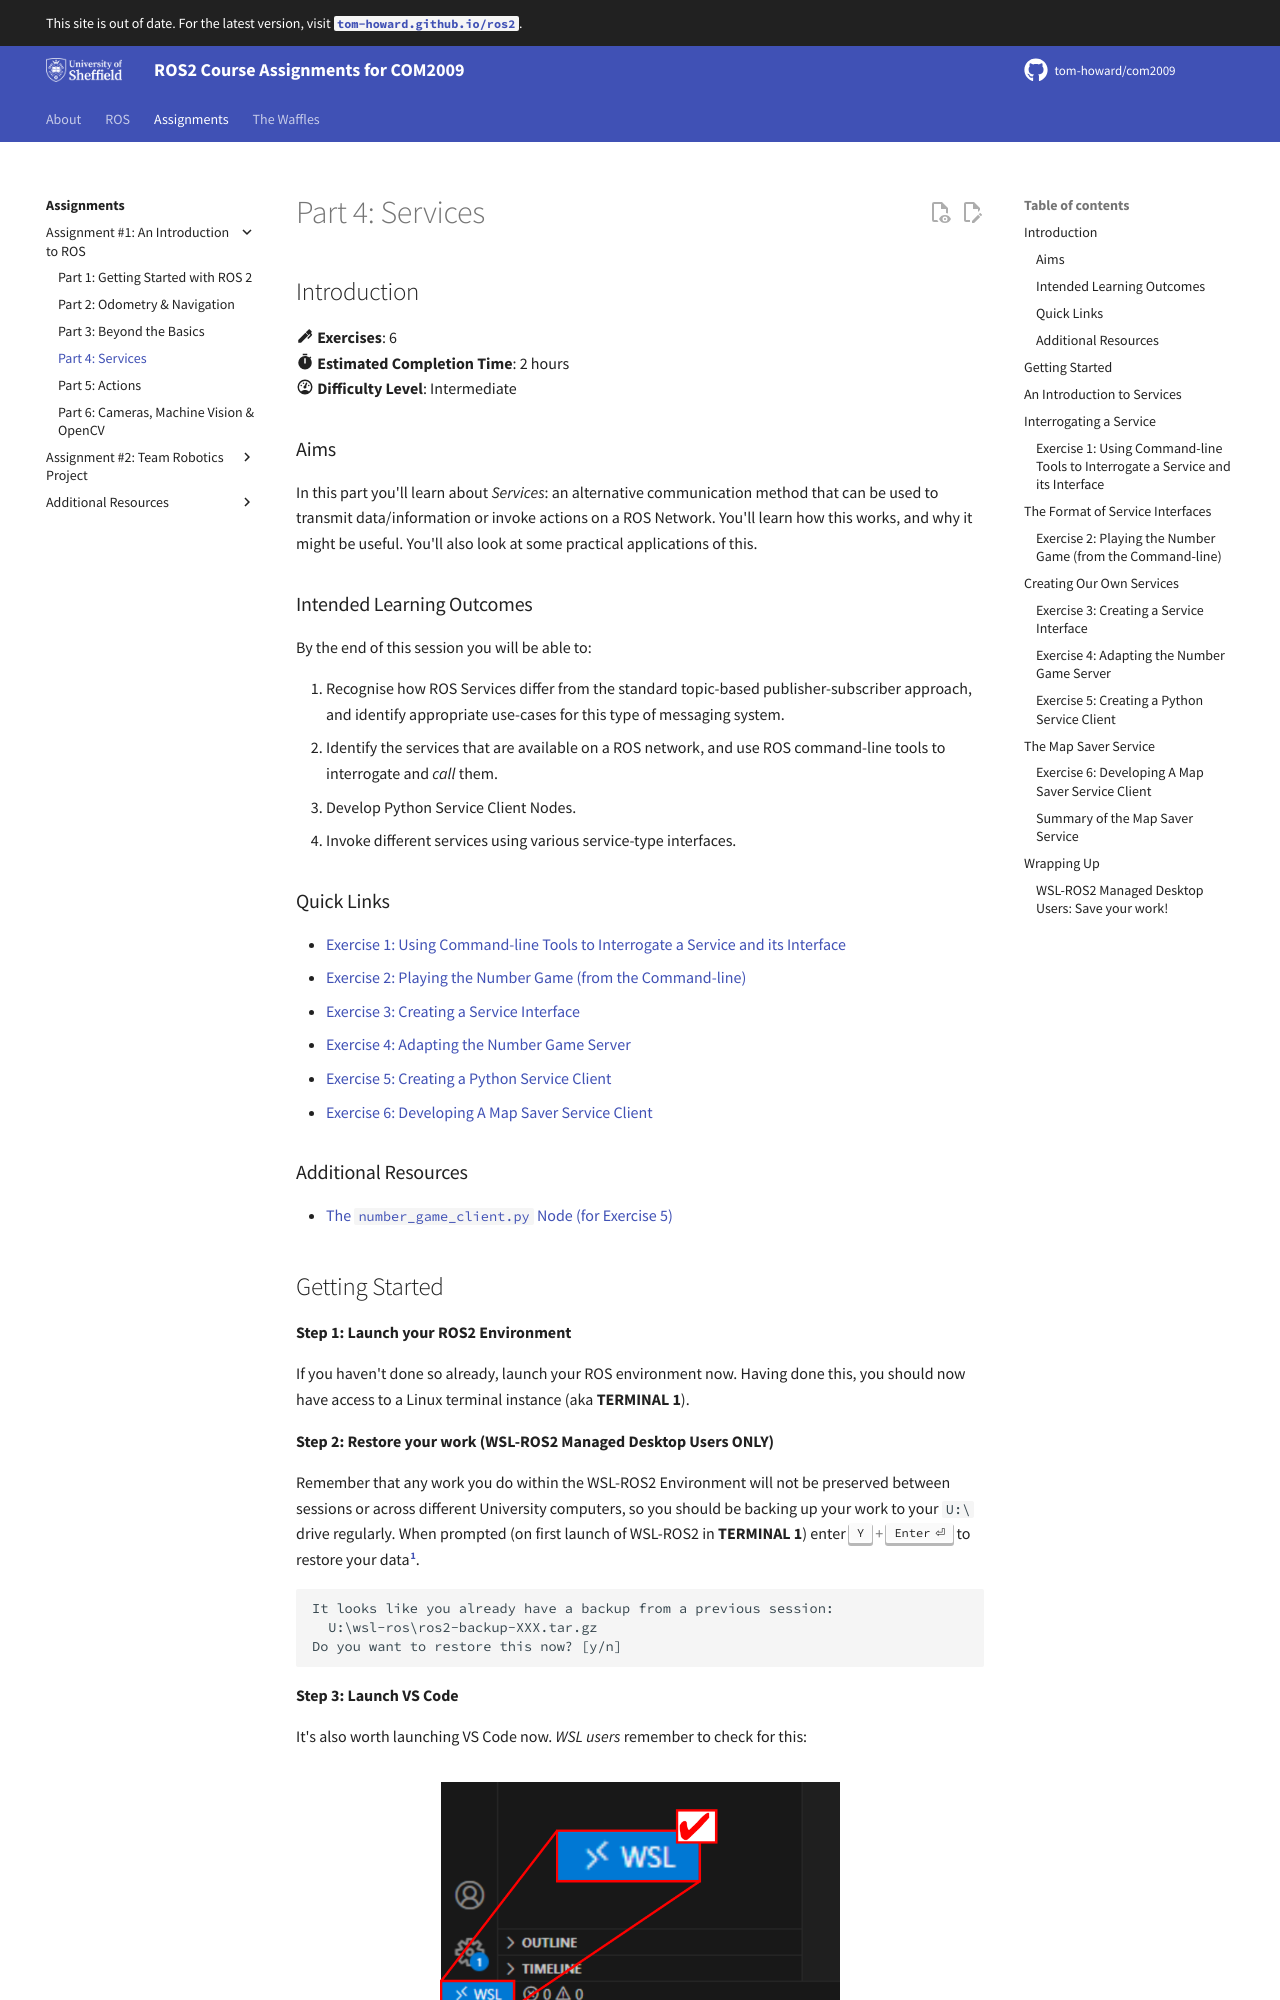

repository: tom-howard/com2009 · page: course/assignment1/part4/index.html · generator: mkdocs

---  
title: "Part 4: Services"  
description: Learn about an alternative way that ROS nodes can communicate across a ROS network, and the situations where this might be useful.  
---

## Introduction

:material-pen: **Exercises**: 6  
:material-timer: **Estimated Completion Time**: 2 hours  
:material-gauge: **Difficulty Level**: Intermediate  

### Aims

In this part you'll learn about *Services*: an alternative communication method that can be used to transmit data/information or invoke actions on a ROS Network. You'll learn how this works, and why it might be useful. You'll also look at some practical applications of this.

### Intended Learning Outcomes

By the end of this session you will be able to:

1. Recognise how ROS Services differ from the standard topic-based publisher-subscriber approach, and identify appropriate use-cases for this type of messaging system.
1. Identify the services that are available on a ROS network, and use ROS command-line tools to interrogate and *call* them.
1. Develop Python Service Client Nodes.
1. Invoke different services using various service-type interfaces.

### Quick Links

* [Exercise 1: Using Command-line Tools to Interrogate a Service and its Interface](#ex1)
* [Exercise 2: Playing the Number Game (from the Command-line)](#ex2)
* [Exercise 3: Creating a Service Interface](#ex3)
* [Exercise 4: Adapting the Number Game Server](#ex4)
* [Exercise 5: Creating a Python Service Client](#ex5)
* [Exercise 6: Developing A Map Saver Service Client](#ex6)

### Additional Resources

* [The `number_game_client.py` Node (for Exercise 5)](./part4/number_game_client.md)

## Getting Started

**Step 1: Launch your ROS2 Environment**

If you haven't done so already, launch your ROS environment now. Having done this, you should now have access to a Linux terminal instance (aka **TERMINAL 1**).

**Step 2: Restore your work (WSL-ROS2 Managed Desktop Users ONLY)**

Remember that any work you do within the WSL-ROS2 Environment will not be preserved between sessions or across different University computers, so you should be backing up your work to your `U:\` drive regularly. When prompted (on first launch of WSL-ROS2 in **TERMINAL 1**) enter ++y+enter++ to restore your data[^1].

``` { .txt .no-copy }
It looks like you already have a backup from a previous session:
  U:\wsl-ros\ros2-backup-XXX.tar.gz
Do you want to restore this now? [y/n]
```

[^1]: Remember: you can also use the `wsl_ros restore` command at any time.

**Step 3: Launch VS Code**  

It's also worth launching VS Code now. *WSL users* remember to check for this:

<figure markdown>
  ![](../../ros/figures/code-wsl-ext-on.png){width=400px}
</figure>

**Step 4: Make Sure The Course Repo is Up-To-Date**

Once again, it's worth quickly checking that the Course Repo is up-to-date before you start on the Part 4 exercises. Go back to [Part 1](./part1.md#course-repo) if you haven't installed it yet (really?!) or - alternatively - [see here for how to update](../extras/course-repo.md#updating).
